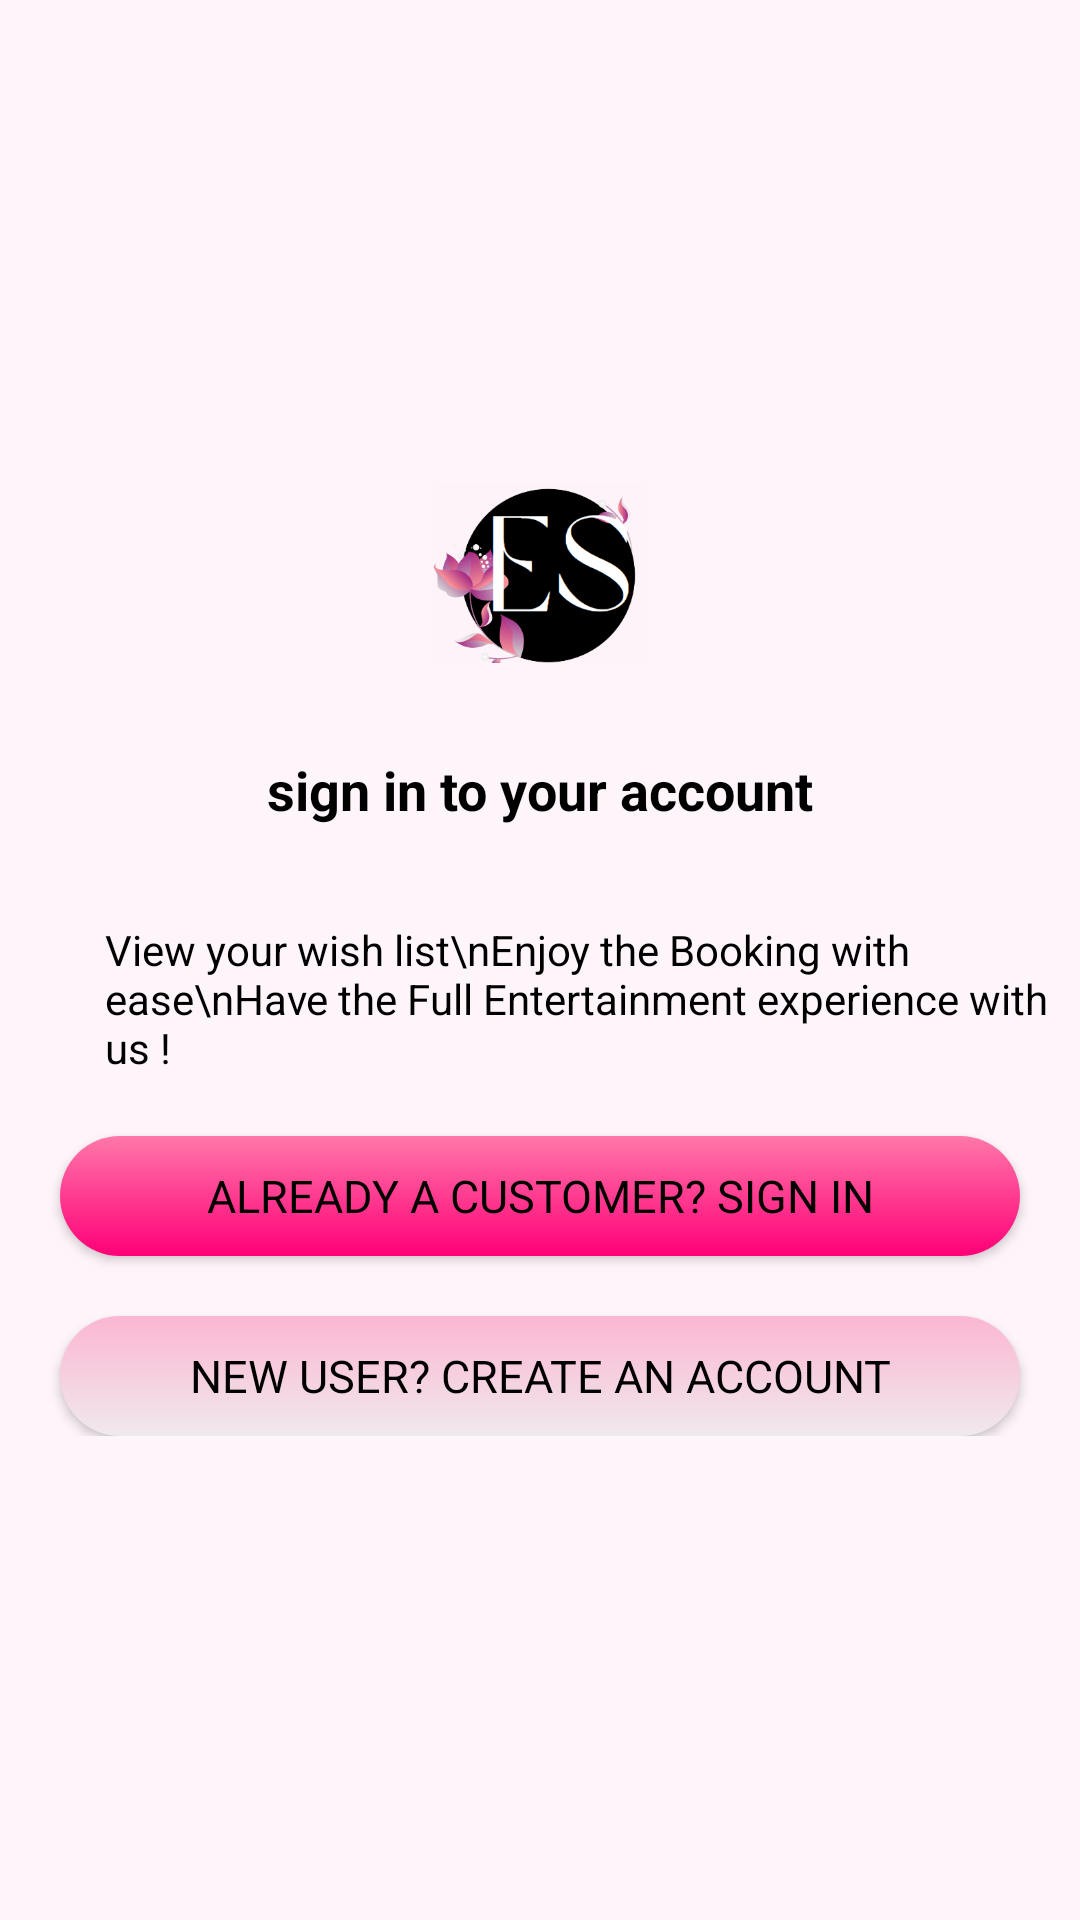

Here is an Android app screen rendered from its layout file. Give the layout XML and the strings, colors and styles it references.
<!-- AndroidManifest.xml: application theme Theme.Event_Spot -->
<!-- res/layout/activity_account.xml -->
<?xml version="1.0" encoding="utf-8"?>
<FrameLayout xmlns:android="http://schemas.android.com/apk/res/android"
    xmlns:app="http://schemas.android.com/apk/res-auto"
    xmlns:tools="http://schemas.android.com/tools"
    android:id="@+id/main"
    android:layout_width="match_parent"
    android:layout_height="match_parent"
    tools:context=".AccountActivity"
    android:background="@color/lightPink">

    <LinearLayout
        android:layout_width="match_parent"
        android:layout_height="wrap_content"
        android:gravity="center"
        android:layout_gravity="center"
        android:orientation="vertical">


        <ImageView
            android:layout_width="200dp"
            android:layout_height="60dp"
            android:src="@drawable/logo1">
        </ImageView>

        <TextView
            android:layout_width="wrap_content"
            android:layout_height="36dp"
            android:layout_marginTop="30dp"
            android:text="sign in to your account"
            android:textColor="@color/black"
            android:textSize="18dp"
            android:textStyle="bold">
        </TextView>
        <TextView
            android:layout_width="wrap_content"
            android:layout_height="wrap_content"
            android:text="View your wish list\nEnjoy the Booking with ease\nHave the Full Entertainment experience with us !"
            android:gravity="left"
            android:layout_gravity="left"
            android:layout_marginLeft="35dp"
            android:layout_marginTop="20dp"
            android:textColor="@color/black"
            android:fontFamily="sans-serif">

        </TextView>
        <androidx.appcompat.widget.AppCompatButton
            android:layout_width="match_parent"
            android:layout_height="40dp"
            android:layout_marginTop="20dp"
            android:layout_marginLeft="20dp"
            android:layout_marginRight="20dp"
            android:text="Already a customer? Sign In"
            android:id="@+id/signInTextView"
            android:gravity="center"
            android:textAlignment="center"
            android:textColor="@color/black"
            android:fontFamily="sans-serif"
            android:textSize="15dp"
            android:background="@drawable/gradient_button1">
        </androidx.appcompat.widget.AppCompatButton>
        <androidx.appcompat.widget.AppCompatButton
            android:layout_width="match_parent"
            android:layout_height="40dp"
            android:layout_marginTop="20dp"
            android:layout_marginLeft="20dp"
            android:layout_marginRight="20dp"
            android:text="New User? Create an account"
            android:id="@+id/signUpTextView"
            android:gravity="center"
            android:textAlignment="center"
            android:textColor="@color/black"
            android:fontFamily="sans-serif"
            android:textSize="15dp"
            android:background="@drawable/gradient_button2">
        </androidx.appcompat.widget.AppCompatButton>
    </LinearLayout>


</FrameLayout>
<!-- resources referenced by this layout -->
<resources>
  <color name="black">#FF000000</color>
  <color name="lightPink">#FEF5FA</color>
  <!-- drawable gradient_button1 (drawable) -->
  <?xml version="1.0" encoding="utf-8"?>
  <shape xmlns:android="http://schemas.android.com/apk/res/android">
  
      
      <gradient
          android:angle="90"
          android:startColor="#FF0077"
          android:endColor="#FF77AA"
          android:type="linear" />
  
      
      <corners
          android:radius="50dp" />
  
  </shape>
  <!-- drawable gradient_button2 (drawable) -->
  <?xml version="1.0" encoding="utf-8"?>
  <shape xmlns:android="http://schemas.android.com/apk/res/android">
  
      
      <gradient
          android:angle="90"
          android:startColor="#F0E9ED"
          android:endColor="#FBB6D2"
          android:type="linear" />
  
      
      <corners
          android:radius="50dp" />
  
  </shape>
  <!-- drawable logo1: png bitmap (drawable, 38502 bytes) -->
  <style name="Theme.Event_Spot" parent="Base.Theme.Event_Spot" />
  <style name="Base.Theme.Event_Spot" parent="Theme.Material3.DayNight.NoActionBar">
          
          
      </style>
</resources>
